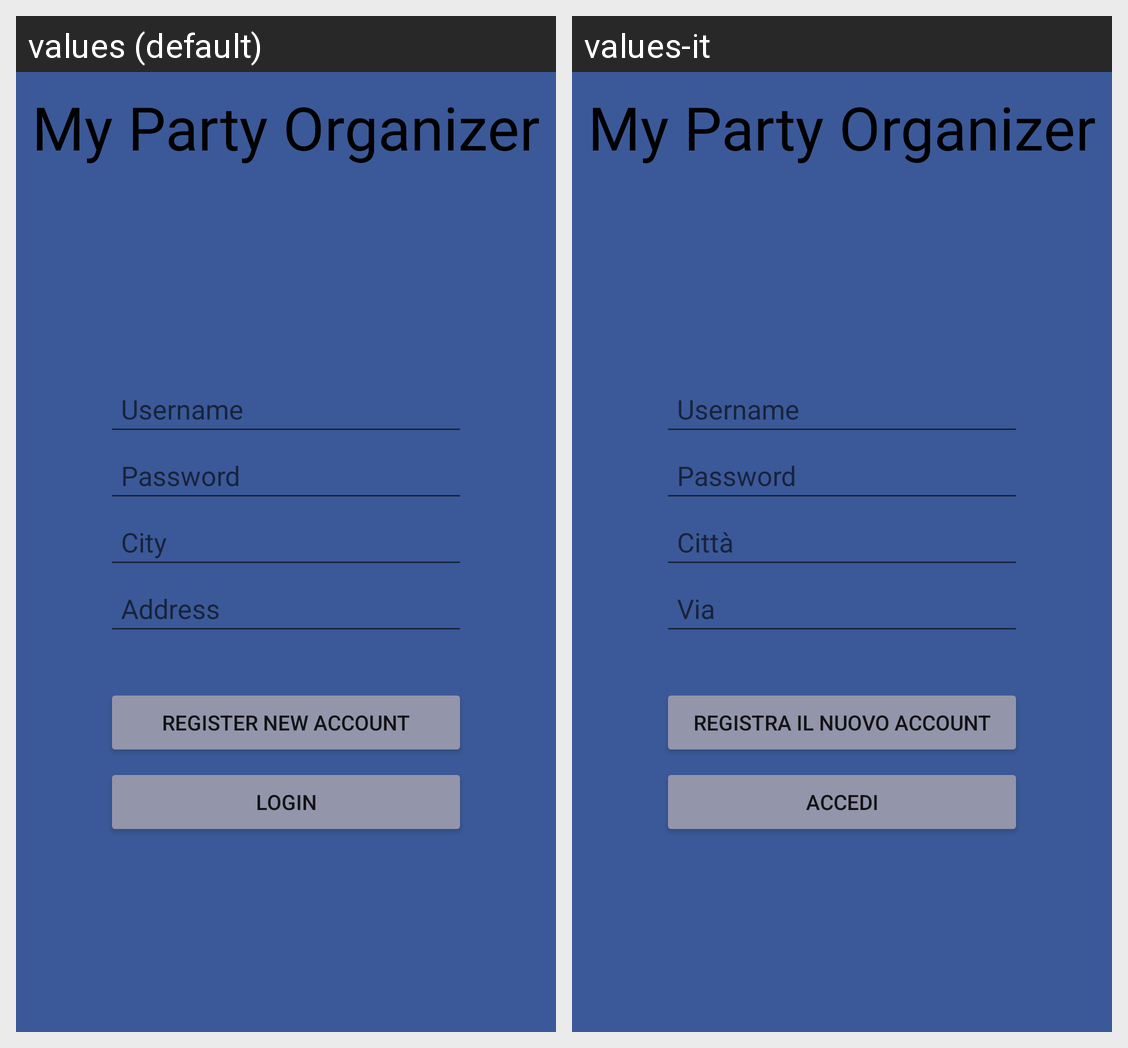

The same Android screen rendered under two of its app's locales, left to right. List the strings drawn on it with the default value and each locale's translation.
Android screen res/layout/register_activity.xml rendered under 2 locales, left to right: values (default), values-it. Device: Nexus 5 (rendered at 1080×1920; each locale shown at half size, 540×960, under a caption strip naming it); theme AppTheme.
Strings drawn on this screen, with the default value and each locale's value (text and hints the layout hard-codes, and strings that could not be matched under every locale, appear in the picture but are not listed):

username
  values: Username
  values-it: Username

password
  values: Password
  values-it: Password

city
  values: City
  values-it: Città

address
  values: Address
  values-it: Via

register_new_account
  values: Register new account
  values-it: Registra il nuovo account

login
  values: Login
  values-it: Accedi
